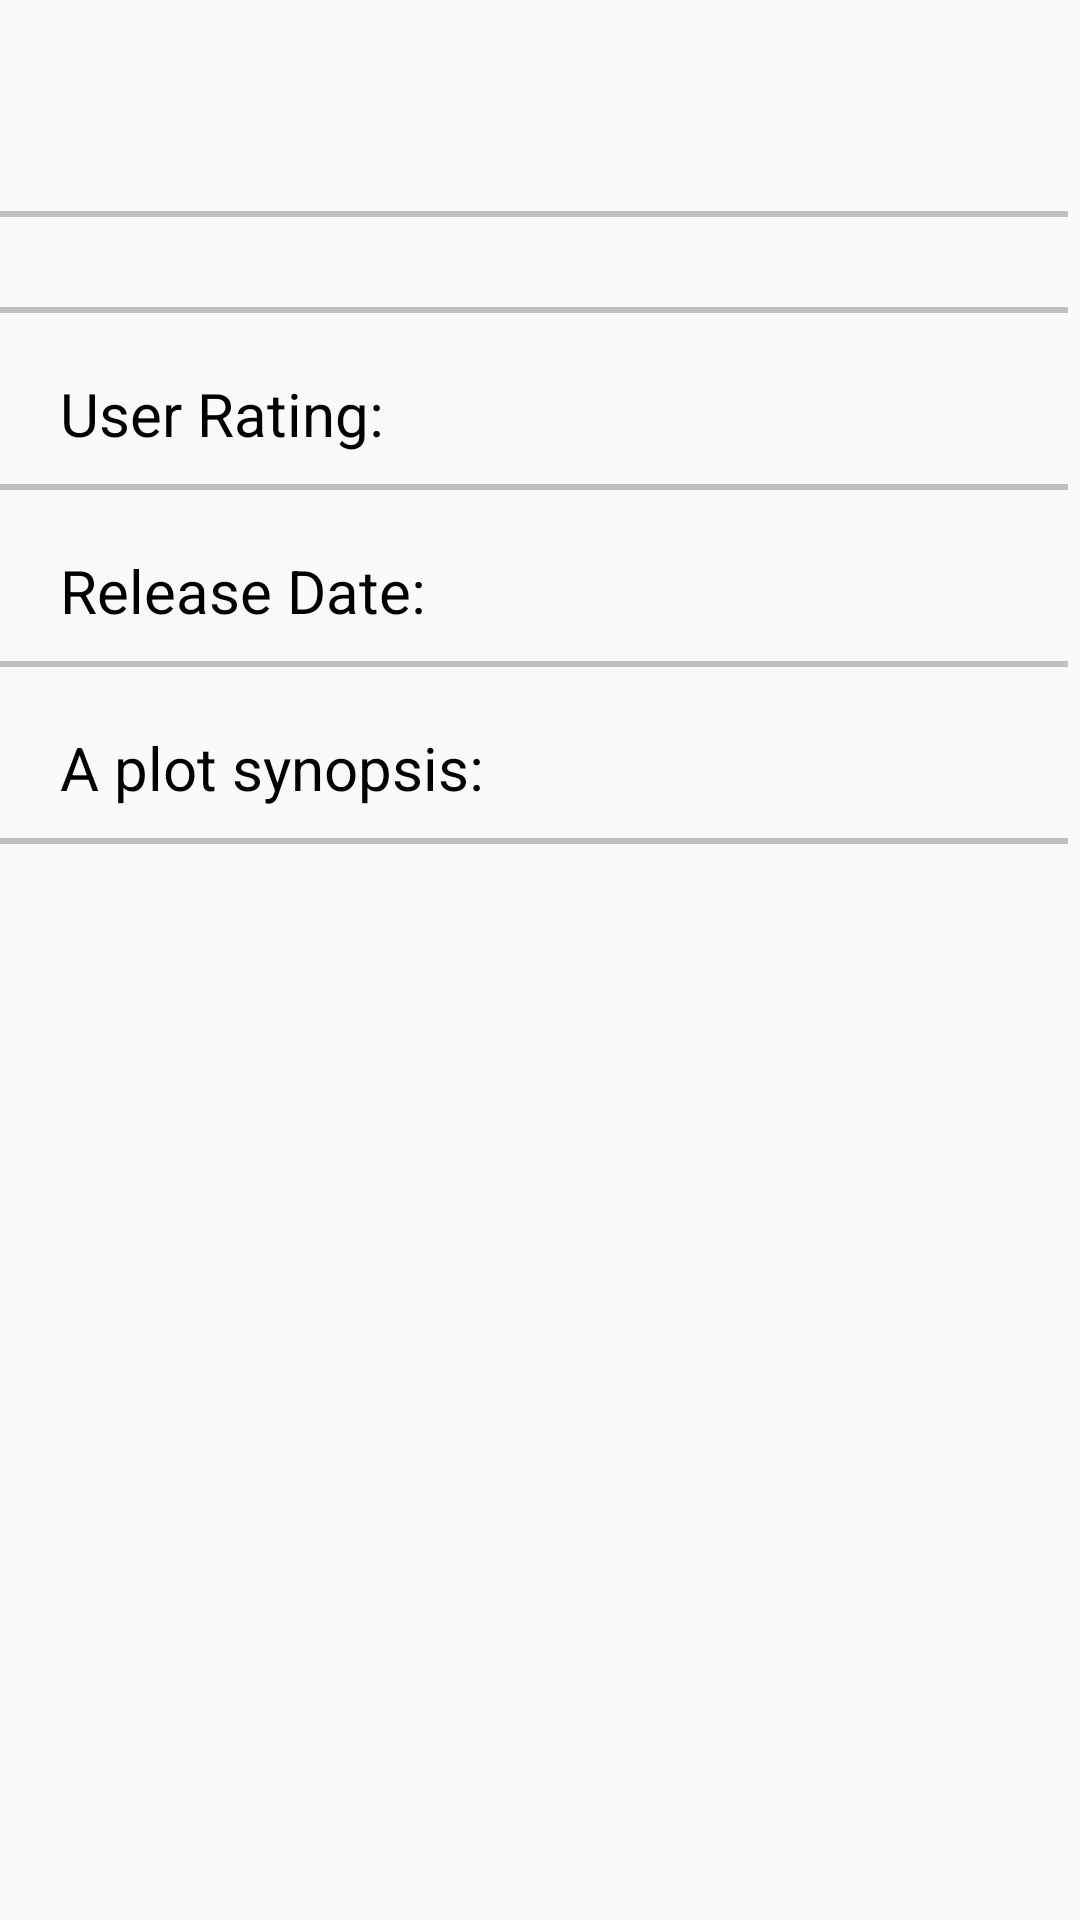

This screen was rendered from an Android layout file. Write that file and the resources it references.
<!-- AndroidManifest.xml: application theme AppTheme -->
<!-- res/layout/activity_movie_detail.xml -->
<?xml version="1.0" encoding="utf-8"?>
<FrameLayout xmlns:android="http://schemas.android.com/apk/res/android"
android:id="@+id/activity_movie_detail"
android:layout_width="match_parent"
android:layout_height="match_parent">
    <ScrollView xmlns:android="http://schemas.android.com/apk/res/android"
    android:layout_width="fill_parent"
    android:layout_height="fill_parent"
    android:overScrollMode="always"
    android:isScrollContainer="true"
    android:scrollbarAlwaysDrawVerticalTrack="true"
    android:scrollbarStyle="outsideInset"
    android:scrollbars="vertical">

     <LinearLayout
        android:layout_width="match_parent"
        android:layout_height="match_parent"
        android:orientation="vertical"
         >

        <LinearLayout
            android:layout_width="match_parent"
            android:layout_height="wrap_content">

            <TextView
                android:id="@+id/original_Title_Text"
                android:layout_width="match_parent"
                android:layout_height="wrap_content"
                android:layout_marginLeft="20dp"
                android:paddingLeft="20dp"
                android:paddingTop="20dp"
                android:textSize="30sp"
                android:paddingBottom="10dp"
                android:textStyle="bold"

               />
        </LinearLayout>

        <View
            android:layout_width="match_parent"
            android:layout_height= "2dp"
            android:background="#c0c0c0" />

        <LinearLayout
            android:layout_width="match_parent"
            android:layout_height="wrap_content">

            <ImageView
                android:id="@+id/poster_Image"
                android:layout_width="match_parent"
                android:layout_height="wrap_content"
                android:maxHeight="300dp"
                android:paddingLeft="20dp"
                android:layout_marginLeft="20dp"
                android:layout_marginRight="20dp"
                android:paddingTop="20dp"
                android:paddingBottom="10dp"


                />
        </LinearLayout>


        <View
            android:layout_width="match_parent"
            android:layout_height= "2dp"
            android:background="#c0c0c0" />

        <LinearLayout
            android:layout_width="match_parent"
            android:layout_height="wrap_content">
            <TextView
                android:layout_width="wrap_content"
                android:layout_height="wrap_content"
                android:paddingLeft="20dp"
                android:paddingBottom="10dp"
                android:paddingTop="20dp"
                android:textSize="20sp"
                android:textColor="@android:color/black"
                android:text="@string/user_Rating"/>
            <TextView
                android:id="@+id/user_Rating_Text"
                android:layout_width="match_parent"
                android:layout_height="wrap_content"
                android:layout_marginLeft="25dp"
                android:paddingLeft="28dp"
                android:paddingTop="20dp"
                android:paddingBottom="10dp"
                android:textSize="20sp"
                />
        </LinearLayout>
        <View
            android:layout_width="match_parent"
            android:layout_height= "2dp"
            android:background="#c0c0c0" />

        <LinearLayout
            android:layout_width="match_parent"
            android:layout_height="wrap_content">
            <TextView
                android:layout_width="wrap_content"
                android:layout_height="wrap_content"
                android:paddingLeft="20dp"
                android:paddingTop="20dp"
                android:paddingBottom="10dp"
                android:textSize="20sp"
                android:textColor="@android:color/black"
                android:text="@string/release_Date"/>
            <TextView
                android:id="@+id/release_date_Text"
                android:layout_width="match_parent"
                android:layout_height="wrap_content"
                android:layout_marginLeft="20dp"
                android:paddingLeft="20dp"
                android:paddingTop="20dp"
                android:paddingBottom="10dp"
                android:textSize="20sp"
                android:textColor="#FF0000"
                />
        </LinearLayout>
         <View
             android:layout_width="match_parent"
             android:layout_height= "2dp"
             android:background="#c0c0c0" />

         <LinearLayout
             android:layout_width="match_parent"
             android:layout_height="wrap_content">
             <TextView
                 android:layout_width="wrap_content"
                 android:layout_height="wrap_content"
                 android:paddingLeft="20dp"
                 android:paddingTop="20dp"
                 android:paddingBottom="10dp"
                 android:textColor="@android:color/black"
                 android:textSize="20sp"
                 android:text="@string/plot_Title"/>
             <TextView
                 android:id="@+id/plot_synopsis_Text"
                 android:layout_width="match_parent"
                 android:layout_height="wrap_content"
                 android:layout_marginLeft="20dp"
                 android:paddingLeft="20dp"
                 android:paddingBottom="10dp"
                 android:paddingTop="20dp"
                 android:textSize="20sp"

                 />
         </LinearLayout>
        <View
            android:layout_width="match_parent"
            android:layout_height= "2dp"
            android:background="#c0c0c0" />

    </LinearLayout>
    </ScrollView>
</FrameLayout>
<!-- resources referenced by this layout -->
<resources>
  <string name="plot_Title">A plot synopsis:</string>
  <string name="release_Date">Release Date:</string>
  <string name="user_Rating">User Rating:  </string>
  <style name="AppTheme" parent="Theme.AppCompat.Light.DarkActionBar">
          
          <item name="colorPrimary">@color/colorPrimary</item>
          <item name="colorPrimaryDark">@color/colorPrimaryDark</item>
          <item name="colorAccent">@color/colorAccent</item>
      </style>
  <color name="colorPrimary">#3F51B5</color>
  <color name="colorPrimaryDark">#303F9F</color>
  <color name="colorAccent">#FF4081</color>
</resources>
